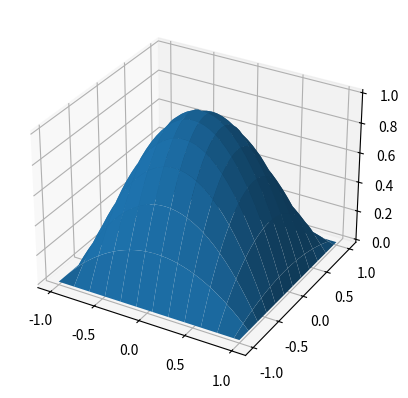

Generate this figure with matplotlib:
"""
Resuelve la ec.:
nabla^2 phi = q

q = 2 ( 2  - x^2 - y^2)

Usando el metodo de sobre-relajacion
"""

import numpy as np
import matplotlib.pyplot as plt
from mpl_toolkits.mplot3d import axes3d


w = 1.7
Nx = Ny = 35
Lx = Ly = 2
h = Lx / (Nx - 1)
max_iter = 1000

def q(x, y):
    output = 2 * (2 - x**2 - y**2)
    return output

def una_iteracion(phi, h=h, q=q):
    """
    Implementa una iteracion de sobre-relajacion
    """
    for i in range(1, Nx-1):
        for j in range(1, Ny-1):
            x_i = i * h - Lx/2
            y_j = j * h - Ly /2
            phi[i, j] = (1-w) * phi[i, j] + w/4 * (phi[i+1, j] + phi[i-1, j] +
                                                   phi[i, j+1] + phi[i, j-1] +
                                                   h**2 * q(x_i, y_j))


phi = np.zeros((Ny, Nx))
phi_prev = phi.copy()

una_iteracion(phi)

def no_ha_convergido(phi, phi_prev, tol=1e-3):
    not_zero = phi != 0
    diff_relat = (phi_prev[not_zero] - phi[not_zero]) / phi[not_zero]
    max_diff = np.fabs(diff_relat).max()
    if max_diff > tol:
        convergio = False
    else:
        convergio = True
    return not convergio

counter = 1
while no_ha_convergido(phi, phi_prev, tol=1e-9) and counter<max_iter:
    phi_prev = phi.copy()
    una_iteracion(phi)
    counter += 1

print("Counter = {}".format(counter))

print(phi)

x = np.linspace(-1, 1, Nx)
y = np.linspace(-1, 1, Ny)
X, Y = np.meshgrid(x, y)

fig = plt.figure(1)
fig.clf()

ax = fig.add_subplot(111, projection='3d')
ax.plot_surface(X, Y, phi, rstride=3, cstride=3)

fig.show()

